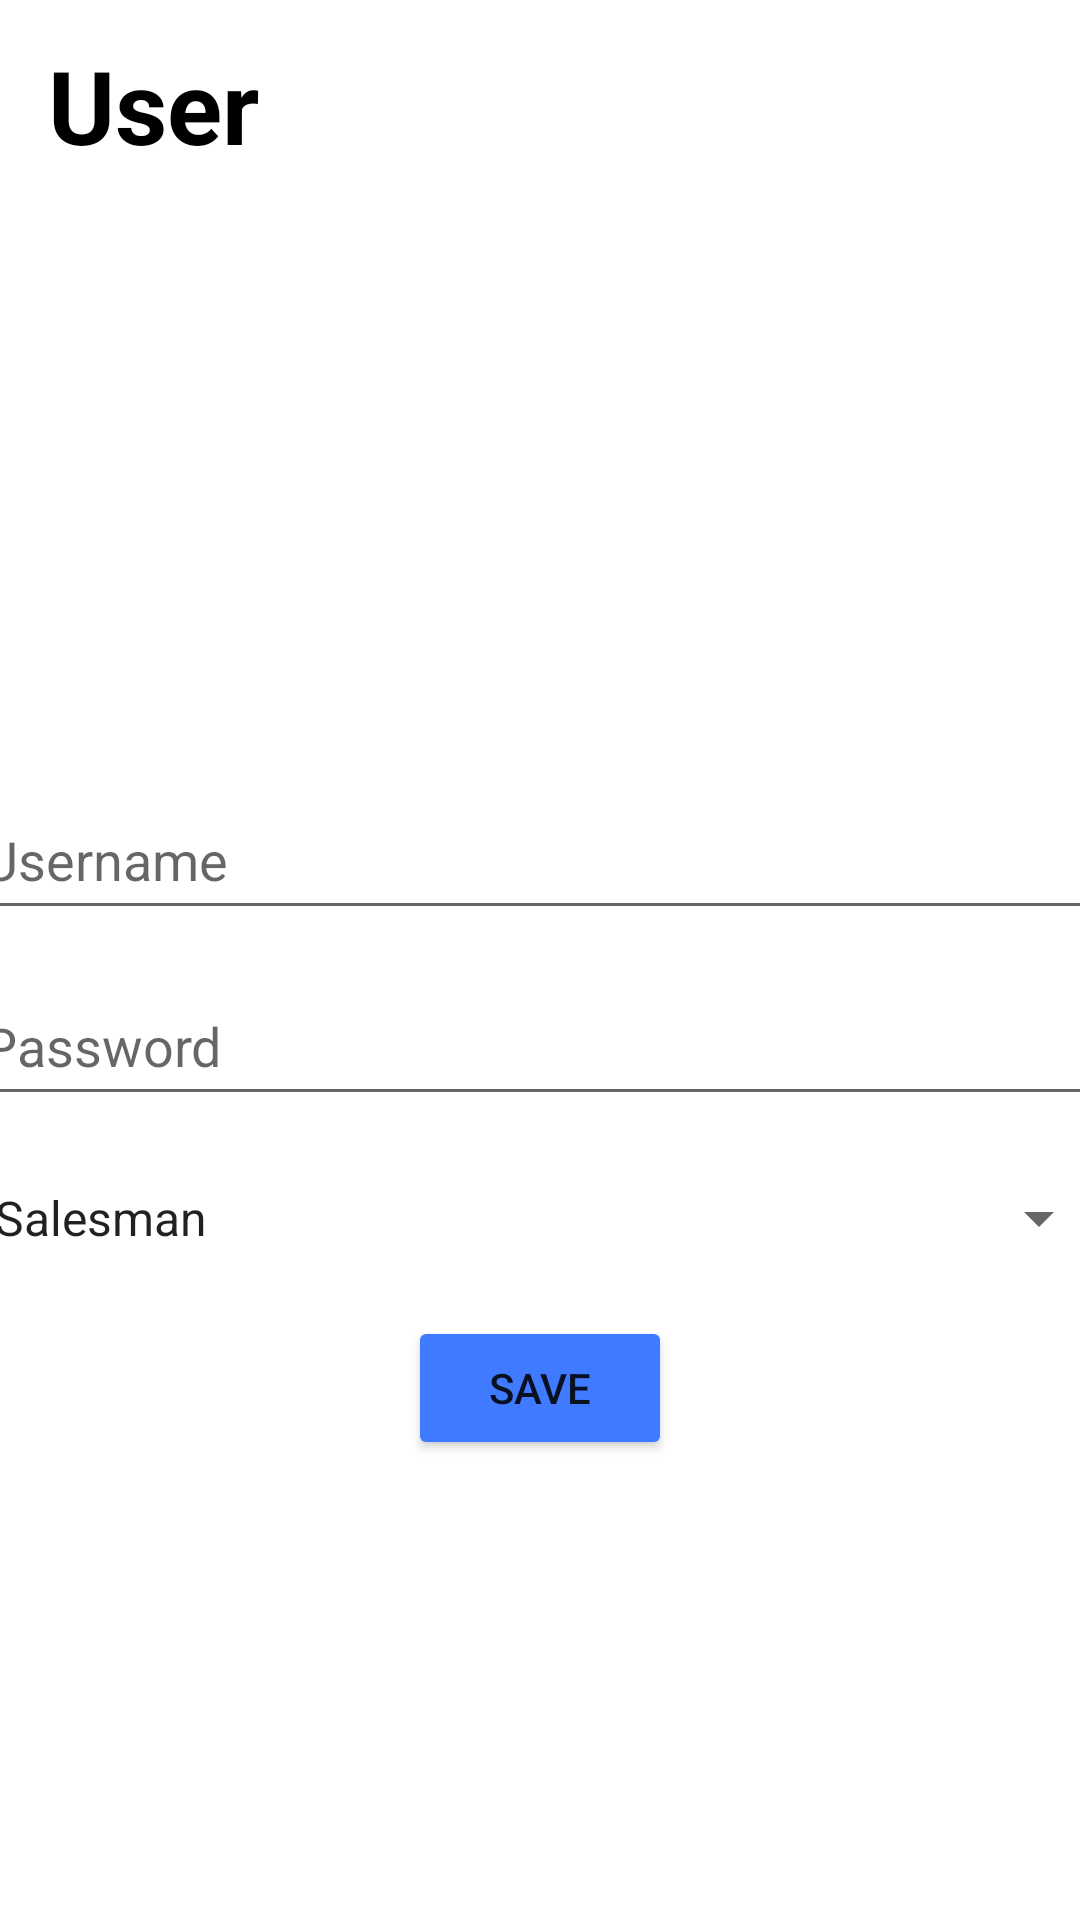

Layout XML and referenced resources for this Android screen:
<!-- AndroidManifest.xml: application theme Theme.PIOrderApp -->
<!-- res/layout/activity_piadd_user_form.xml -->
<?xml version="1.0" encoding="utf-8"?>
<layout xmlns:android="http://schemas.android.com/apk/res/android"
    xmlns:app="http://schemas.android.com/apk/res-auto"
    xmlns:tools="http://schemas.android.com/tools">

    <data>

    </data>

    <androidx.constraintlayout.widget.ConstraintLayout
        android:layout_width="match_parent"
        android:layout_height="match_parent"
        tools:context=".admin.PIAddUserForm">

        <TextView
            android:id="@+id/userTitleTV"
            android:layout_width="wrap_content"
            android:layout_height="wrap_content"
            android:layout_marginStart="16dp"
            android:text="User"
            android:textColor="@color/black"
            android:textSize="34sp"
            android:textStyle="bold"
            app:layout_constraintBottom_toBottomOf="parent"
            app:layout_constraintStart_toStartOf="parent"
            app:layout_constraintTop_toTopOf="parent"
            app:layout_constraintVertical_bias="0.021" />

        <EditText
            android:id="@+id/addUserNameET"
            android:layout_width="380dp"
            android:layout_height="50dp"
            android:layout_marginTop="260dp"
            android:ems="10"
            android:hint="Username"
            android:inputType="textPersonName"
            app:layout_constraintEnd_toEndOf="parent"
            app:layout_constraintHorizontal_bias="0.516"
            app:layout_constraintStart_toStartOf="parent"
            app:layout_constraintTop_toTopOf="parent" />

        <EditText
            android:id="@+id/addPasswordET"
            android:layout_width="380dp"
            android:layout_height="50dp"
            android:layout_marginTop="12dp"
            android:ems="10"
            android:hint="Password"
            android:inputType="textPassword"
            app:layout_constraintEnd_toEndOf="parent"
            app:layout_constraintHorizontal_bias="0.516"
            app:layout_constraintStart_toStartOf="parent"
            app:layout_constraintTop_toBottomOf="@+id/addUserNameET" />

        <Spinner
            android:id="@+id/userRolesSpinner"
            android:layout_width="380dp"
            android:layout_height="50dp"
            android:entries="@array/userRoleList"
            app:layout_constraintBottom_toBottomOf="parent"
            app:layout_constraintEnd_toEndOf="parent"
            app:layout_constraintStart_toStartOf="parent"
            app:layout_constraintTop_toBottomOf="@+id/addPasswordET"
            app:layout_constraintVertical_bias="0.042" />

        <Button
            android:id="@+id/saveDataBTN"
            android:layout_width="wrap_content"
            android:layout_height="wrap_content"
            android:backgroundTint="@color/primary_blue"
            android:text="Save"
            app:layout_constraintBottom_toBottomOf="parent"
            app:layout_constraintEnd_toEndOf="parent"
            app:layout_constraintStart_toStartOf="parent"
            app:layout_constraintTop_toBottomOf="@+id/userRolesSpinner"
            app:layout_constraintVertical_bias="0.048" />

    </androidx.constraintlayout.widget.ConstraintLayout>
</layout>
<!-- resources referenced by this layout -->
<resources>
  <string-array name="userRoleList">
          <item>Salesman</item>
          <item>Operator</item>
      </string-array>
  <color name="black">#FF000000</color>
  <color name="primary_blue">#407BFF</color>
  <style name="Theme.PIOrderApp" parent="Theme.MaterialComponents.DayNight.DarkActionBar">
          
          <item name="colorPrimary">@color/purple_500</item>
          <item name="colorPrimaryVariant">@color/purple_700</item>
          <item name="colorOnPrimary">@color/white</item>
          
          <item name="colorSecondary">@color/teal_200</item>
          <item name="colorSecondaryVariant">@color/teal_700</item>
          <item name="colorOnSecondary">@color/black</item>
          
          <item name="android:statusBarColor" tools:targetApi="l">@color/white</item>
          
      </style>
  <color name="purple_500">#FF6200EE</color>
  <color name="purple_700">#FF3700B3</color>
  <color name="white">#FFFFFFFF</color>
  <color name="teal_200">#FF03DAC5</color>
  <color name="teal_700">#FF018786</color>
</resources>
